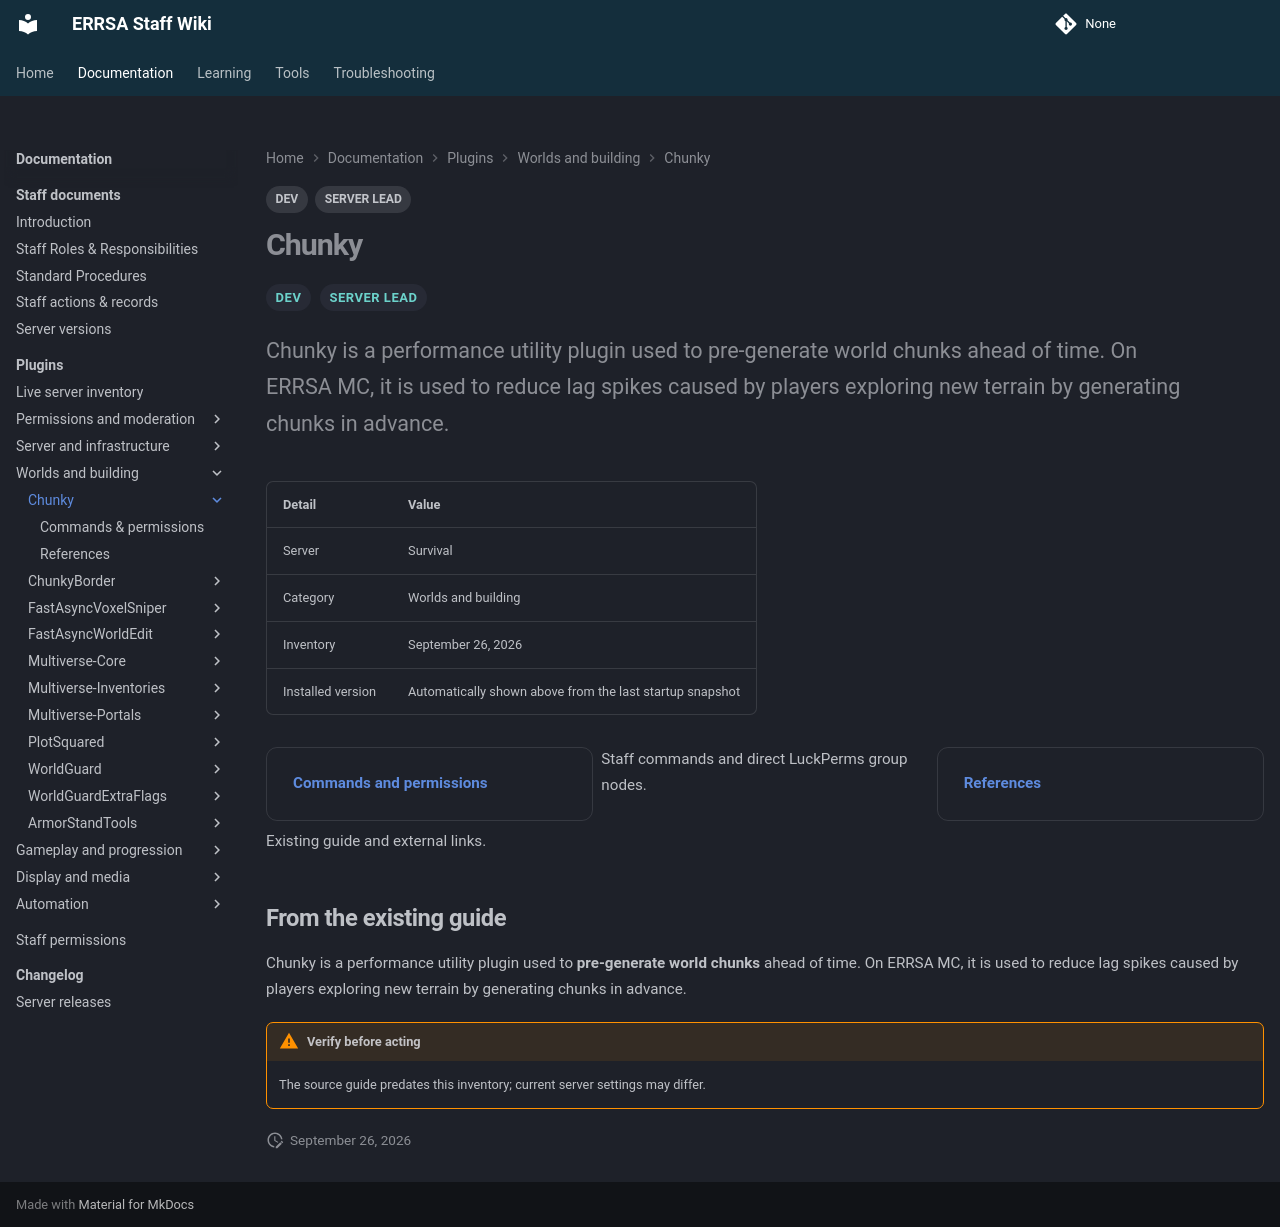

repository: DB-ERRSA/ERRSA-Staff-Wiki · page: documentation/plugins/chunky/index.html · generator: mkdocs

---
title: Chunky
tags:
  - DEV
  - SERVER LEAD
---

# Chunky

<div class="errsa-plugin-status" data-plugin="Chunky" data-server="survival" data-root="../../../assets/wiki-sync/" aria-live="polite"></div>

<span class="staff-badge">DEV</span> <span class="staff-badge">SERVER LEAD</span>

<p class="lead">Chunky is a performance utility plugin used to pre-generate world chunks ahead of time. On ERRSA MC, it is used to reduce lag spikes caused by players exploring new terrain by generating chunks in advance.</p>

| Detail | Value |
|:--|:--|
| Server | Survival |
| Category | Worlds and building |
| Inventory | September 26, 2026 |
| Installed version | Automatically shown above from the last startup snapshot |

<div class="grid cards" markdown>

- **[Commands and permissions](commands.md)**

  Staff commands and direct LuckPerms group nodes.

- **[References](references.md)**

  Existing guide and external links.

</div>

## From the existing guide

Chunky is a performance utility plugin used to **pre-generate world chunks** ahead of time. On ERRSA MC, it is used to reduce lag spikes caused by players exploring new terrain by generating chunks in advance.

!!! warning "Verify before acting"
    The source guide predates this inventory; current server settings may differ.
